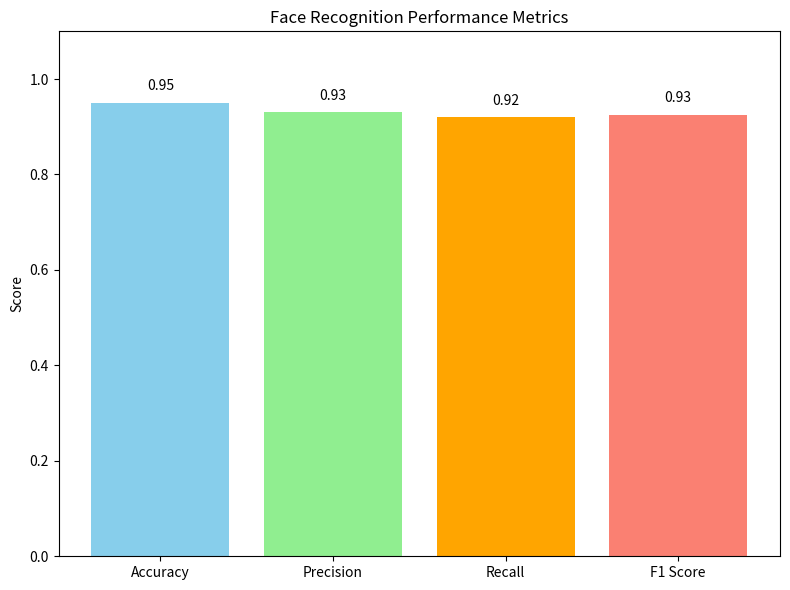

Here is the Python script that generated this plot: (Note: this script raises an exception after producing the figure.)
import matplotlib.pyplot as plt

# Sample data for Face Recognition Performance Analysis
metrics = ['Accuracy', 'Precision', 'Recall', 'F1 Score']
values = [0.95, 0.93, 0.92, 0.925]  # hypothetical performance values

# Create a bar chart
plt.figure(figsize=(8, 6))
bars = plt.bar(metrics, values, color=['skyblue', 'lightgreen', 'orange', 'salmon'])
plt.ylim(0, 1.1)
plt.title('Face Recognition Performance Metrics')
plt.ylabel('Score')

# Add value labels on top of each bar
for bar in bars:
    yval = bar.get_height()
    plt.text(bar.get_x() + bar.get_width()/2.0, yval + 0.02, f"{yval:.2f}", ha='center', va='bottom')

# Save the chart
plt.tight_layout()
bar_chart_path = "/mnt/data/face_recognition_performance_chart.png"
plt.savefig(bar_chart_path)
plt.close()

bar_chart_path
